Run: headless pygame with SDL's dummy video driver; simulated clock (each Clock.tick advances the game by its frame time, no real sleeping); random seed 0; keys injected as events and as key.get_pressed() state; no mouse input.
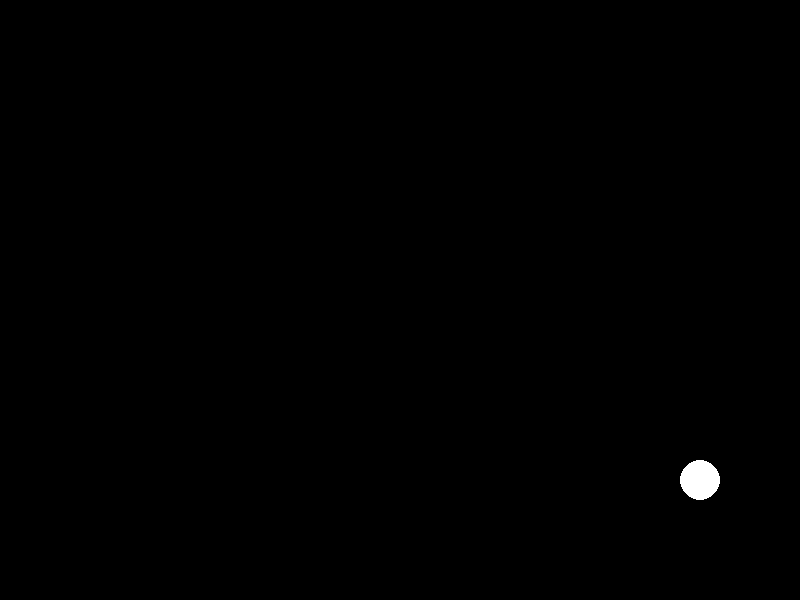
Frame 1 of 4 · flips 1–60 · no input
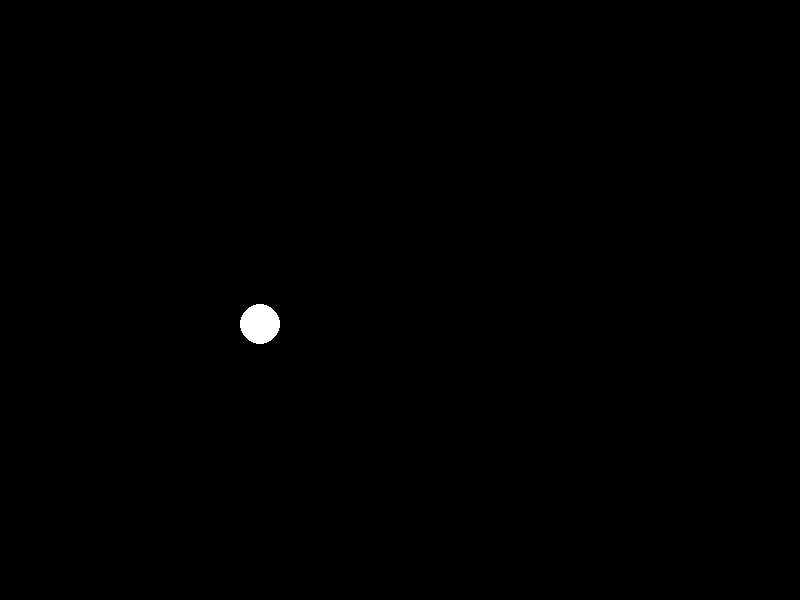
Frame 2 of 4 · flips 61–180 · tapped SPACE, RETURN · held RIGHT (→), D
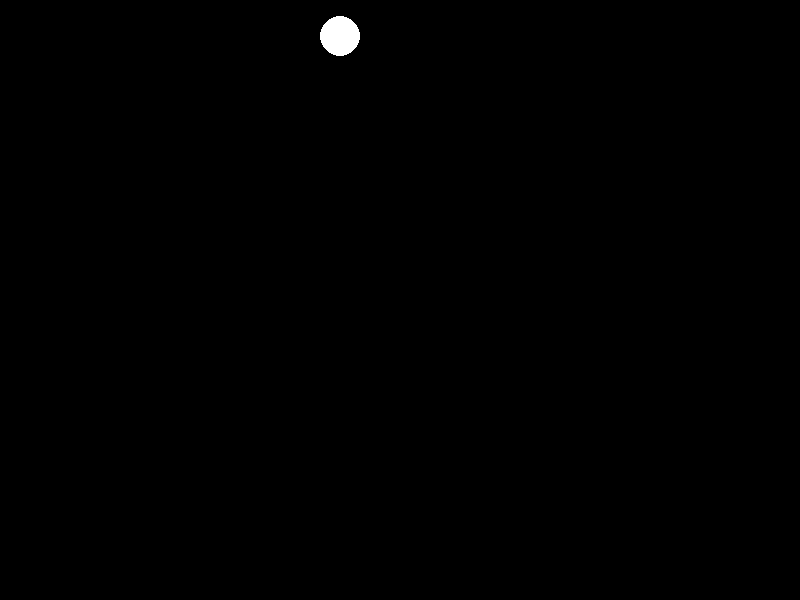
Frame 3 of 4 · flips 181–300 · held DOWN (↓), S
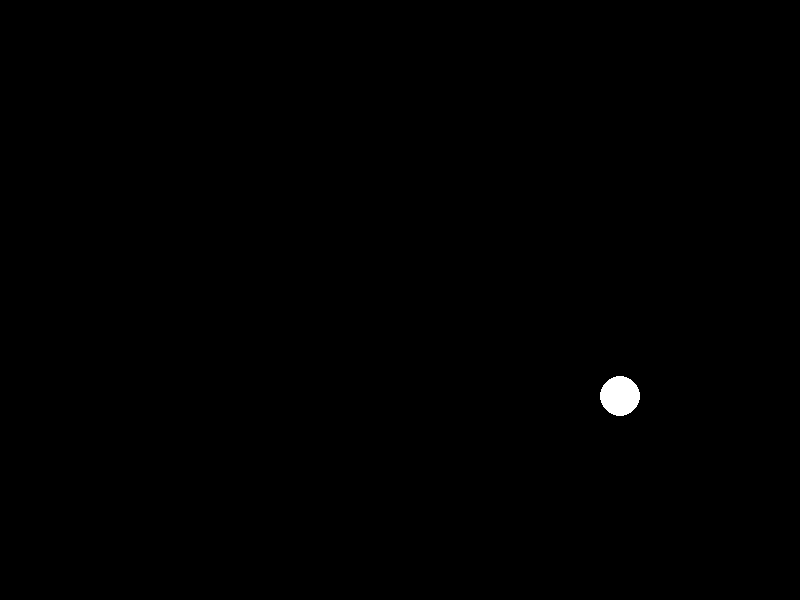
Frame 4 of 4 · flips 301–420 · held LEFT (←), A, UP (↑), W

The pygame program that drew these frames:

import pygame
import sys

pygame.init()
screen = pygame.display.set_mode((800, 600))
clock = pygame.time.Clock()

# ボールの位置と速度
ball_x, ball_y = 400, 300
ball_dx, ball_dy = 5, 3

running = True
while running:
    for event in pygame.event.get():
        if event.type == pygame.QUIT:
            running = False
    
    # ボールの移動
    ball_x += ball_dx
    ball_y += ball_dy
    
    # 壁で跳ね返り
    if ball_x <= 0 or ball_x >= 780:
        ball_dx = -ball_dx
    if ball_y <= 0 or ball_y >= 580:
        ball_dy = -ball_dy
    
    # 描画
    screen.fill((0, 0, 0))
    pygame.draw.circle(screen, (255, 255, 255), (int(ball_x), int(ball_y)), 20)
    
    pygame.display.flip()
    clock.tick(60)

pygame.quit()
sys.exit()
